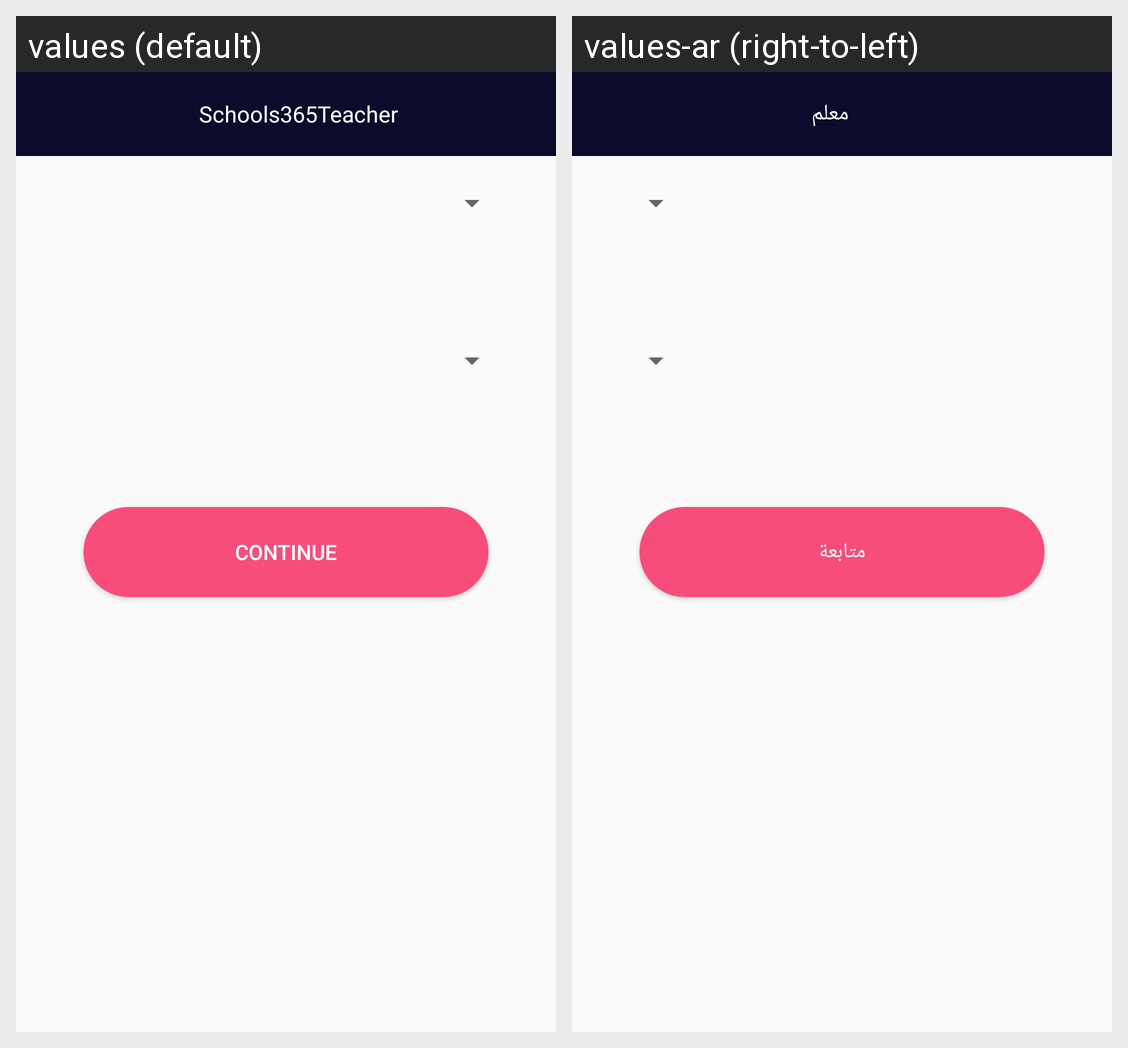

Locale-by-locale string values for the Android screen shown in this grid:
Android screen res/layout/attendance_student_main_fragment.xml rendered under 2 locales, left to right: values (default), values-ar (right-to-left). Device: Nexus 5 (rendered at 1080×1920; each locale shown at half size, 540×960, under a caption strip naming it); theme AppTheme.
Strings drawn on this screen, with the default value and each locale's value (text and hints the layout hard-codes, and strings that could not be matched under every locale, appear in the picture but are not listed):

continue_
  values: Continue
  values-ar: متابعة

app_name
  values: Schools365Teacher
  values-ar: معلم
